Dataset: Database-for-Traffic-Light-Classification (GitHub, Tiago13Silva/Database-for-Traffic-Light-Classification). Classes: green light, red light, yellow light.

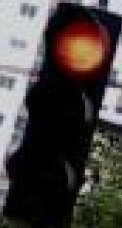
Label: red light

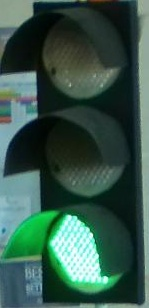
Label: green light

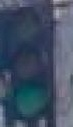
Label: green light

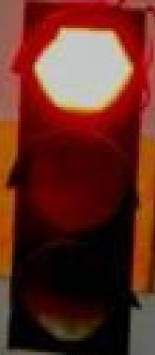
Label: red light

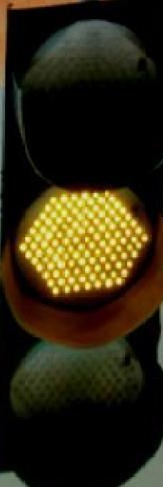
Label: yellow light

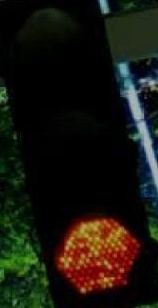
Label: red light
